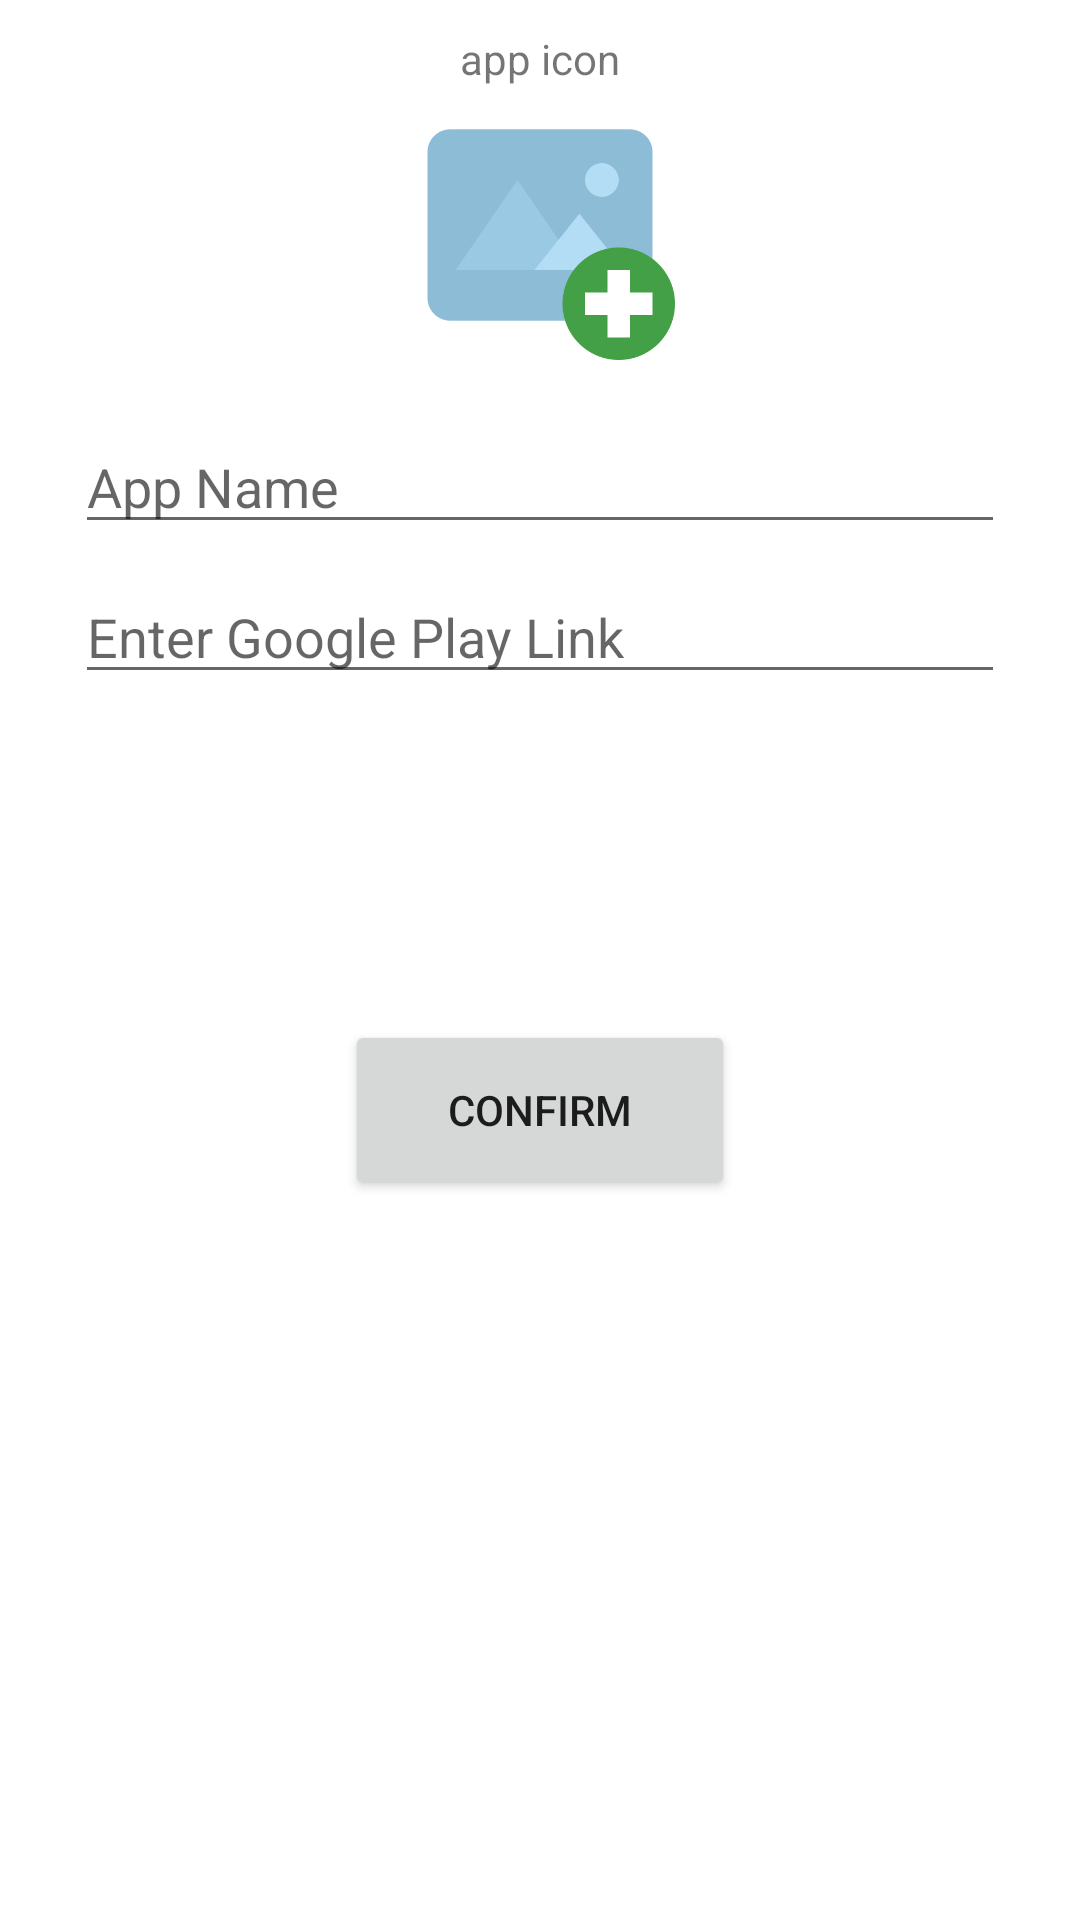

Write the Android layout XML for this screen, with the resource values it uses.
<!-- AndroidManifest.xml: application theme AppTheme -->
<!-- res/layout/add_dialog.xml -->
<?xml version="1.0" encoding="utf-8"?>
<ScrollView xmlns:android="http://schemas.android.com/apk/res/android"
    android:background="@color/mapboxWhite"
    android:layout_width="match_parent"
    android:layout_height="match_parent">

    <RelativeLayout
        android:layout_width="wrap_content"
        android:layout_height="wrap_content">
    <ImageView
        android:id="@+id/icon_dialog"
        android:layout_width="90dp"
        android:layout_height="90dp"
        android:layout_centerHorizontal="true"
        android:layout_marginTop="30dp"
        android:src="@drawable/add_image">

    </ImageView>

        <TextView
            android:layout_width="wrap_content"
            android:layout_height="wrap_content"
            android:text="app icon"
            android:layout_centerHorizontal="true"
            android:layout_marginTop="10dp">

        </TextView>

    <EditText
        android:id="@+id/name_dialog"
        android:layout_width="match_parent"
        android:layout_height="wrap_content"
        android:layout_centerHorizontal="true"
        android:layout_marginStart="50dp"
        android:layout_marginTop="140dp"
        android:hint="App Name">

    </EditText>
        <ProgressBar
            android:id="@+id/progress_dialog"
            android:layout_width="25dp"
            android:layout_height="25dp"
            android:visibility="gone"
            android:layout_centerVertical="true"
            android:layout_centerHorizontal="true">

        </ProgressBar>

    <EditText
        android:id="@+id/link_dialog"
        android:layout_width="match_parent"
        android:layout_height="wrap_content"
        android:layout_centerHorizontal="true"
        android:layout_marginStart="50dp"
        android:layout_marginTop="190dp"
        android:hint="Enter Google Play Link">

    </EditText>


        <Button
            android:id="@+id/confirm"
            android:layout_width="130dp"
            android:layout_height="60dp"
            android:text="confirm"
            android:layout_centerHorizontal="true"
            android:layout_marginTop="340dp">

        </Button>
    </RelativeLayout>
</ScrollView>
<!-- resources referenced by this layout -->
<resources>
  <color name="mapboxWhite">#ffffff</color>
  <!-- drawable add_image: png bitmap (drawable, 11345 bytes) -->
  <style name="AppTheme" parent="Theme.AppCompat.Light.NoActionBar">
          
          <item name="colorPrimary">@color/colorPrimary</item>
          <item name="colorPrimaryDark">@color/colorPrimaryDark</item>
          <item name="colorAccent">@color/colorAccent</item>
      </style>
  <!-- not gathered from this repository: default colours our renderer supplied (Android Studio template values) -->
  <color name="colorPrimary">#FF6200EE</color>
  <color name="colorPrimaryDark">#FF3700B3</color>
  <color name="colorAccent">#FF03DAC5</color>
</resources>
